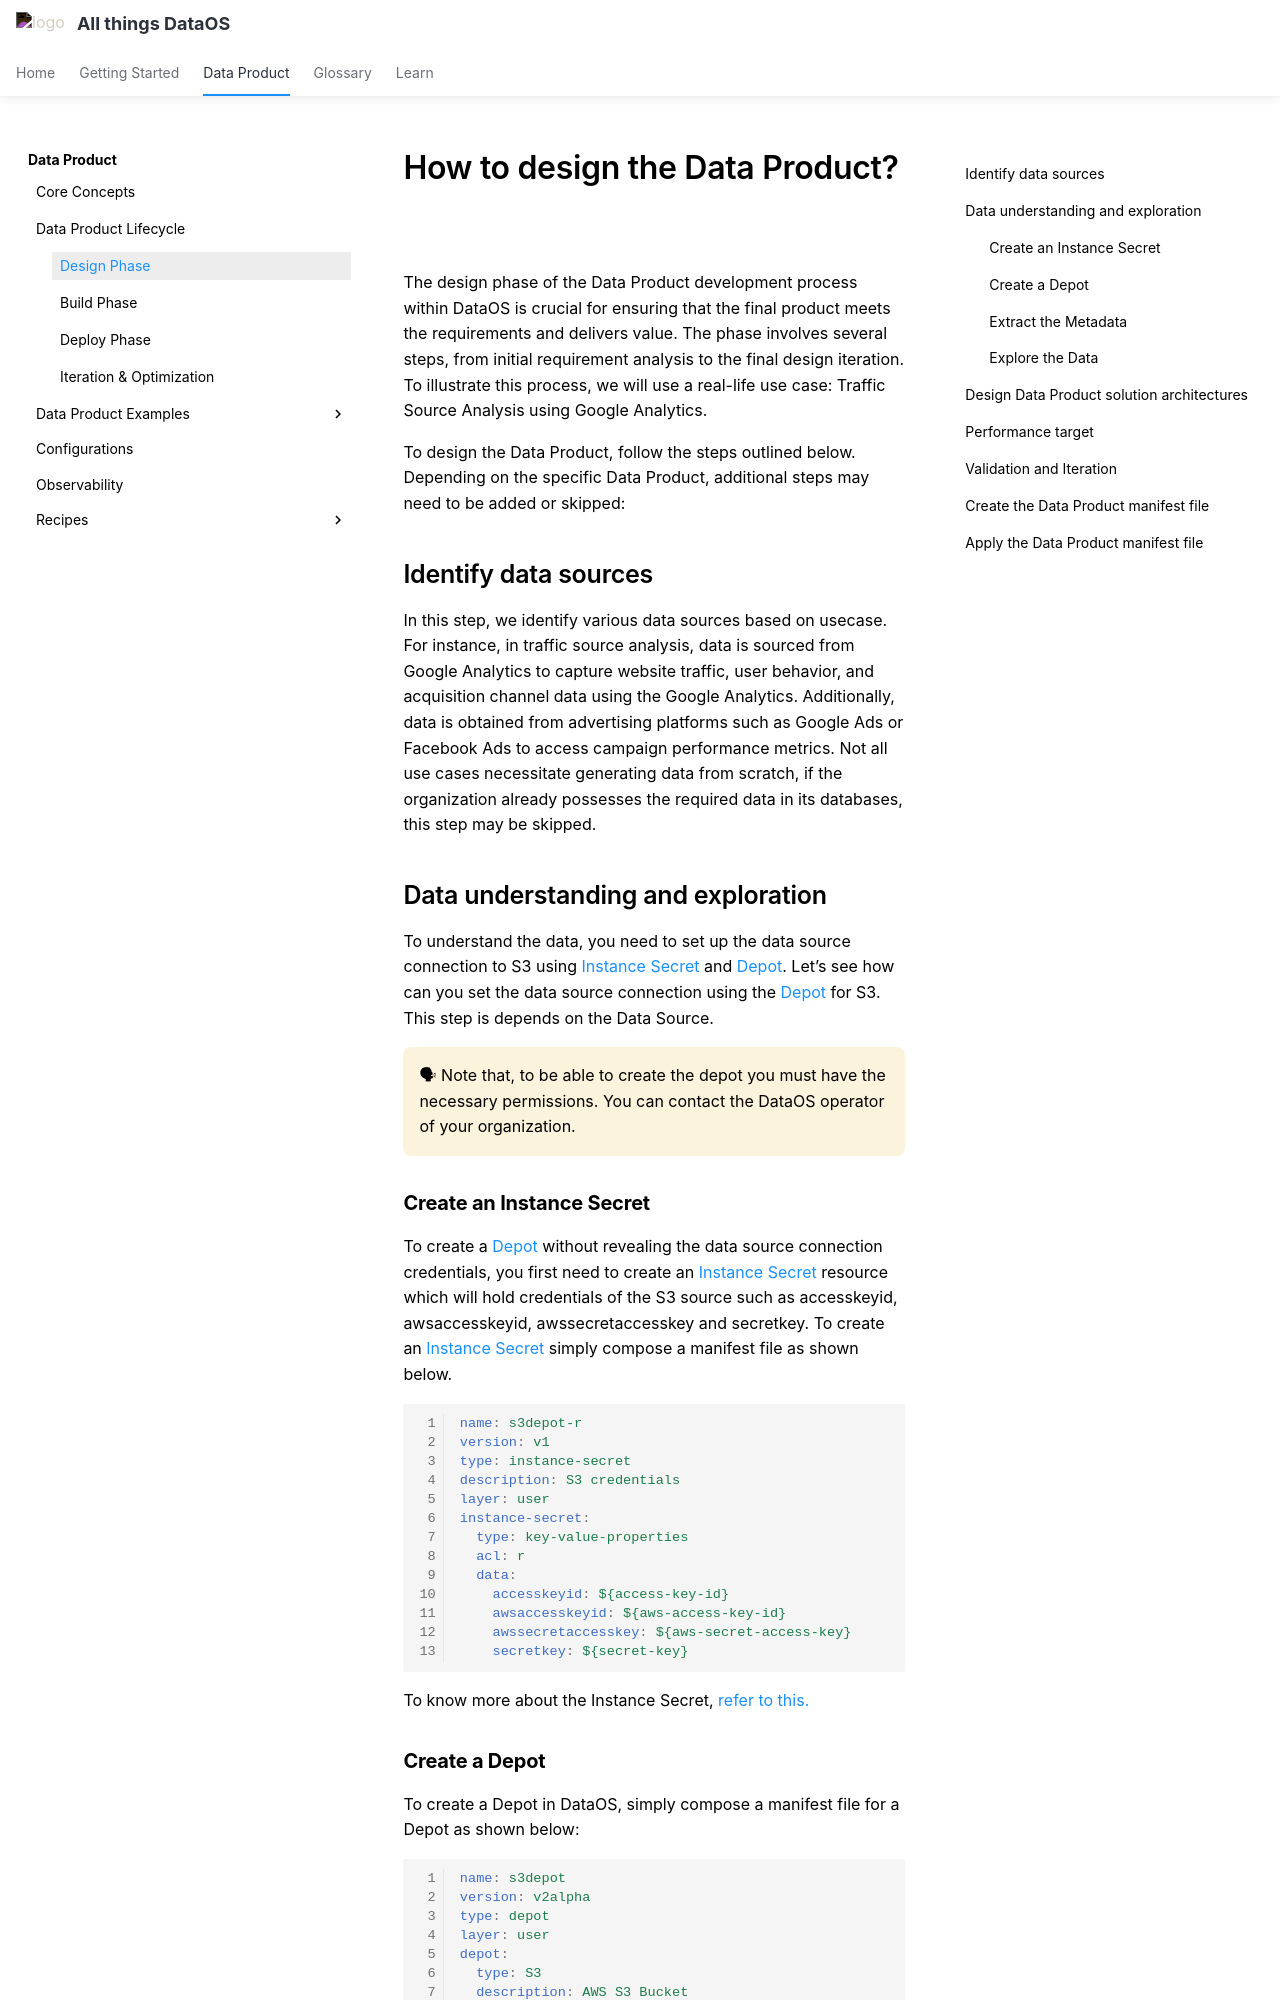

repository: moderndatacompany/dataos.info · page: products/data_product/how_to_guides/design/index.html · generator: mkdocs

# How to design the Data Product?

The design phase of the Data Product development process within DataOS is crucial for ensuring that the final product meets the requirements and delivers value. The phase involves several steps, from initial requirement analysis to the final design iteration. To illustrate this process, we will use a real-life use case: Traffic Source Analysis using Google Analytics.

To design the Data Product, follow the steps outlined below. Depending on the specific Data Product, additional steps may need to be added or skipped:

## Identify data sources
In this step, we identify various data sources based on usecase. For instance, in traffic source analysis, data is sourced from Google Analytics to capture website traffic, user behavior, and acquisition channel data using the Google Analytics. Additionally, data is obtained from advertising platforms such as Google Ads or Facebook Ads to access campaign performance metrics. Not all use cases necessitate generating data from scratch, if the organization already possesses the required data in its databases, this step may be skipped.

## Data understanding and exploration

To understand the data, you need to set up the data source connection to S3 using [Instance Secret](/resources/instance_secret/) and [Depot](/resources/depot/). Let’s see how can you set the data source connection using the [Depot](/resources/depot/) for S3. This step is depends on the Data Source.

<aside class="callout">

🗣 Note that, to be able to create the depot you must have the necessary permissions. You can contact the DataOS operator of your organization.

</aside>

### **Create an Instance Secret**

To create a [Depot](/resources/depot/) without revealing the data source connection credentials, you first need to create an [Instance Secret](/resources/instance_secret/) resource which will hold credentials of the S3 source such as accesskeyid, awsaccesskeyid, awssecretaccesskey and secretkey. To create an [Instance Secret](/resources/instance_secret/) simply compose a manifest file as shown below.

```yaml
name: s3depot-r 
version: v1 
type: instance-secret
description: S3 credentials 
layer: user 
instance-secret:
  type: key-value-properties
  acl: r 
  data:
    accesskeyid: ${access-key-id} 
    awsaccesskeyid: ${aws-access-key-id} 
    awssecretaccesskey: ${aws-secret-access-key} 
    secretkey: ${secret-key} 
```

To know more about the Instance Secret, [refer to this.](/resources/instance_secret/)
